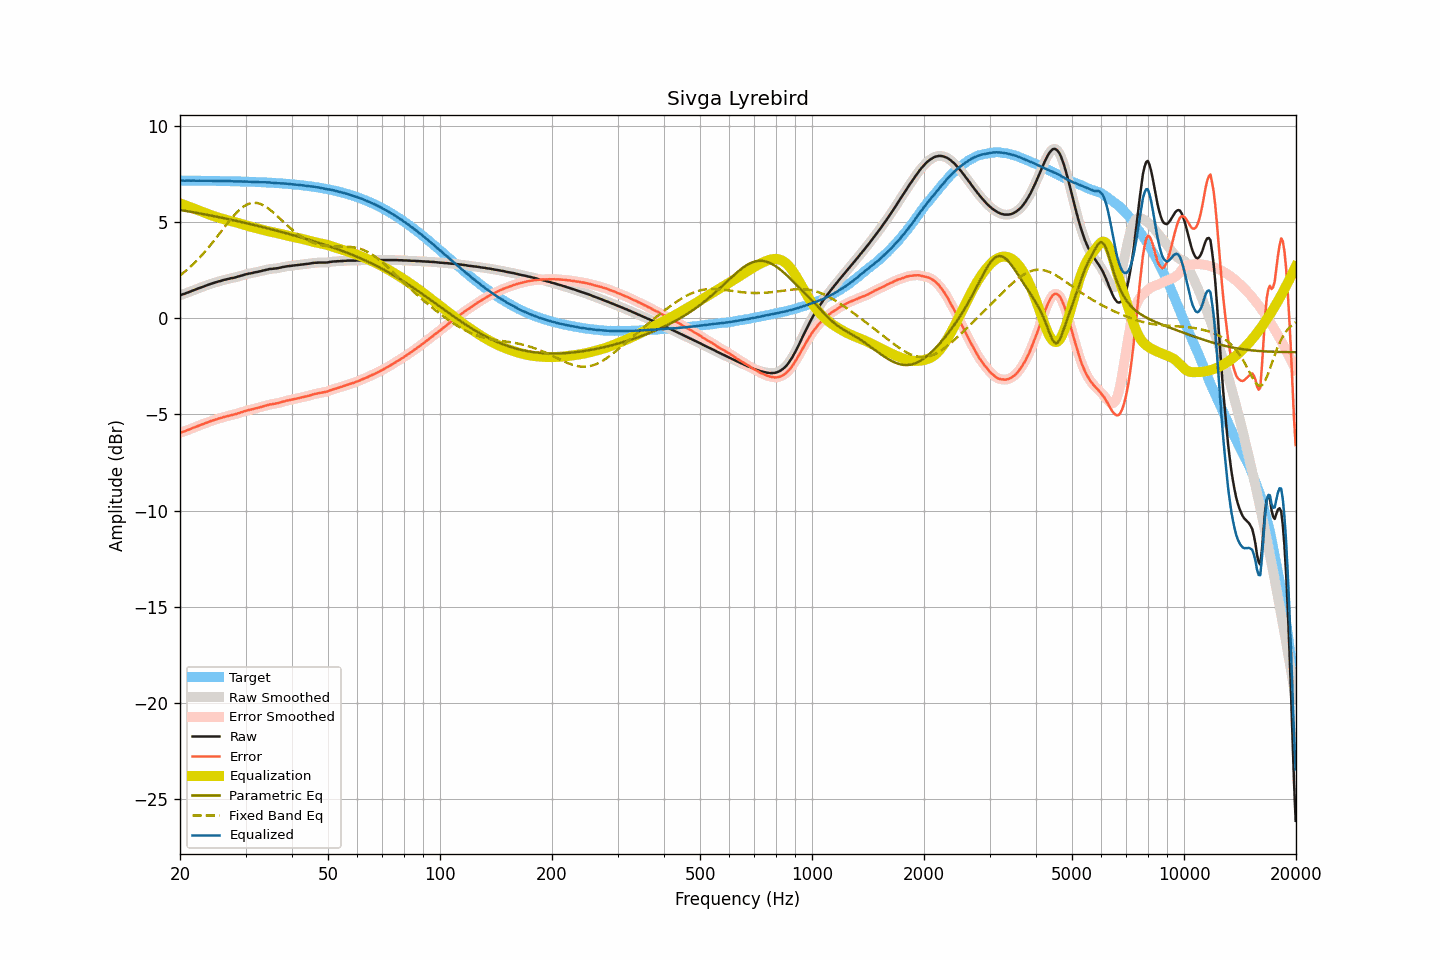

Data behind this chart, as committed beside it:
frequency, raw, smoothed, error, error_smoothed, equalization, parametric_eq, fixed_band_eq, equalized_raw, equalized_smoothed, target
20.00, 1.19, 1.19, -5.96, -5.96, 5.96, 5.62, 2.22, 7.15, 7.15, 7.15
20.20, 1.22, 1.22, -5.93, -5.93, 5.93, 5.60, 2.28, 7.15, 7.15, 7.15
20.40, 1.25, 1.24, -5.90, -5.90, 5.90, 5.59, 2.35, 7.15, 7.14, 7.15
20.61, 1.27, 1.27, -5.88, -5.87, 5.87, 5.58, 2.42, 7.14, 7.14, 7.15
20.81, 1.31, 1.30, -5.84, -5.84, 5.84, 5.56, 2.48, 7.15, 7.14, 7.14
21.02, 1.34, 1.33, -5.81, -5.81, 5.81, 5.55, 2.56, 7.14, 7.14, 7.14
21.23, 1.37, 1.37, -5.78, -5.77, 5.77, 5.53, 2.63, 7.14, 7.14, 7.14
21.44, 1.40, 1.40, -5.75, -5.74, 5.74, 5.52, 2.71, 7.14, 7.14, 7.14
21.66, 1.44, 1.43, -5.71, -5.71, 5.71, 5.50, 2.79, 7.15, 7.14, 7.14
21.87, 1.47, 1.47, -5.67, -5.68, 5.68, 5.49, 2.87, 7.14, 7.14, 7.14
22.09, 1.50, 1.50, -5.64, -5.64, 5.64, 5.47, 2.95, 7.14, 7.14, 7.14
22.31, 1.53, 1.53, -5.61, -5.61, 5.61, 5.46, 3.04, 7.14, 7.14, 7.14
22.54, 1.57, 1.56, -5.57, -5.57, 5.58, 5.44, 3.12, 7.14, 7.14, 7.14
22.76, 1.60, 1.60, -5.54, -5.54, 5.54, 5.43, 3.21, 7.14, 7.14, 7.14
22.99, 1.63, 1.63, -5.51, -5.51, 5.51, 5.41, 3.31, 7.14, 7.14, 7.14
23.22, 1.66, 1.66, -5.48, -5.48, 5.48, 5.40, 3.40, 7.13, 7.13, 7.14
23.45, 1.69, 1.69, -5.45, -5.45, 5.45, 5.38, 3.50, 7.13, 7.13, 7.13
23.69, 1.72, 1.72, -5.42, -5.42, 5.42, 5.37, 3.60, 7.13, 7.13, 7.13
23.92, 1.75, 1.75, -5.38, -5.38, 5.38, 5.35, 3.70, 7.13, 7.13, 7.13
24.16, 1.78, 1.78, -5.35, -5.35, 5.36, 5.33, 3.80, 7.13, 7.13, 7.13
24.40, 1.81, 1.80, -5.32, -5.32, 5.33, 5.32, 3.90, 7.13, 7.13, 7.13
24.65, 1.83, 1.83, -5.30, -5.30, 5.30, 5.30, 4.01, 7.13, 7.13, 7.13
24.89, 1.86, 1.86, -5.27, -5.27, 5.27, 5.28, 4.11, 7.13, 7.13, 7.13
25.14, 1.88, 1.88, -5.25, -5.25, 5.25, 5.27, 4.22, 7.12, 7.13, 7.13
25.39, 1.91, 1.90, -5.22, -5.22, 5.22, 5.25, 4.33, 7.13, 7.12, 7.12
25.65, 1.93, 1.93, -5.20, -5.20, 5.19, 5.23, 4.44, 7.12, 7.12, 7.12
25.91, 1.95, 1.95, -5.17, -5.17, 5.17, 5.21, 4.55, 7.12, 7.12, 7.12
26.16, 1.98, 1.97, -5.14, -5.15, 5.15, 5.20, 4.66, 7.12, 7.12, 7.12
26.43, 2.00, 2.00, -5.12, -5.12, 5.12, 5.18, 4.76, 7.12, 7.12, 7.12
26.69, 2.02, 2.02, -5.10, -5.10, 5.10, 5.16, 4.87, 7.12, 7.12, 7.12
26.96, 2.04, 2.04, -5.08, -5.08, 5.08, 5.14, 4.98, 7.12, 7.12, 7.11
27.23, 2.06, 2.06, -5.06, -5.06, 5.06, 5.13, 5.08, 7.12, 7.12, 7.11
27.50, 2.08, 2.07, -5.03, -5.04, 5.04, 5.11, 5.18, 7.12, 7.11, 7.11
27.77, 2.09, 2.09, -5.02, -5.02, 5.02, 5.09, 5.28, 7.10, 7.11, 7.11
28.05, 2.11, 2.11, -5.00, -5.00, 4.99, 5.07, 5.37, 7.10, 7.10, 7.11
28.33, 2.13, 2.13, -4.98, -4.98, 4.97, 5.05, 5.46, 7.10, 7.10, 7.10
28.62, 2.16, 2.15, -4.95, -4.95, 4.95, 5.03, 5.55, 7.10, 7.10, 7.10
28.90, 2.18, 2.18, -4.92, -4.92, 4.92, 5.01, 5.62, 7.10, 7.10, 7.10
29.19, 2.21, 2.20, -4.89, -4.89, 4.89, 4.99, 5.70, 7.10, 7.10, 7.10
29.48, 2.23, 2.23, -4.87, -4.87, 4.87, 4.98, 5.76, 7.10, 7.10, 7.10
29.78, 2.26, 2.25, -4.84, -4.84, 4.84, 4.96, 5.82, 7.10, 7.10, 7.09
30.08, 2.28, 2.28, -4.81, -4.81, 4.82, 4.94, 5.87, 7.09, 7.09, 7.09
30.38, 2.30, 2.30, -4.79, -4.79, 4.79, 4.92, 5.91, 7.09, 7.09, 7.09
30.68, 2.32, 2.31, -4.77, -4.77, 4.77, 4.90, 5.94, 7.09, 7.08, 7.09
30.99, 2.33, 2.33, -4.76, -4.75, 4.75, 4.88, 5.97, 7.08, 7.08, 7.08
31.30, 2.35, 2.35, -4.73, -4.73, 4.73, 4.86, 5.98, 7.08, 7.08, 7.08
31.61, 2.37, 2.37, -4.71, -4.71, 4.71, 4.84, 5.99, 7.08, 7.08, 7.08
31.93, 2.39, 2.38, -4.69, -4.69, 4.69, 4.82, 5.99, 7.08, 7.07, 7.07
32.24, 2.40, 2.40, -4.67, -4.67, 4.67, 4.80, 5.98, 7.07, 7.07, 7.07
32.57, 2.42, 2.42, -4.65, -4.65, 4.65, 4.78, 5.96, 7.06, 7.06, 7.07
32.89, 2.44, 2.44, -4.63, -4.63, 4.62, 4.76, 5.93, 7.06, 7.06, 7.06
33.22, 2.46, 2.46, -4.60, -4.60, 4.60, 4.74, 5.90, 7.06, 7.06, 7.06
33.55, 2.48, 2.48, -4.58, -4.58, 4.58, 4.72, 5.86, 7.05, 7.05, 7.05
33.89, 2.50, 2.50, -4.55, -4.55, 4.55, 4.69, 5.81, 7.05, 7.05, 7.05
34.23, 2.52, 2.52, -4.53, -4.53, 4.53, 4.67, 5.75, 7.05, 7.05, 7.05
34.57, 2.54, 2.54, -4.51, -4.51, 4.51, 4.65, 5.69, 7.05, 7.05, 7.04
34.92, 2.56, 2.55, -4.48, -4.49, 4.49, 4.63, 5.63, 7.05, 7.04, 7.04
35.27, 2.56, 2.56, -4.48, -4.47, 4.48, 4.61, 5.56, 7.03, 7.04, 7.03
35.62, 2.57, 2.57, -4.46, -4.46, 4.46, 4.59, 5.49, 7.03, 7.03, 7.03
35.97, 2.58, 2.57, -4.45, -4.45, 4.44, 4.57, 5.42, 7.02, 7.02, 7.02
... 635 more rows
